Image classification data set "Data" (billlyzhaoyh/StillGood on GitHub). Class labels (10): apple, broccoli, butternut squash, carrot, egg, garlic, lemon, lime, onion, potato.

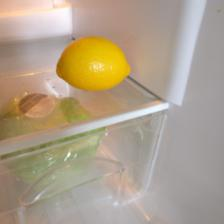
Label: lemon

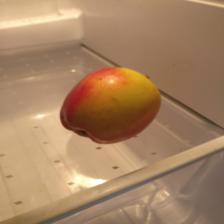
Label: apple

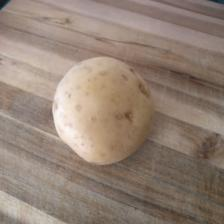
Label: potato

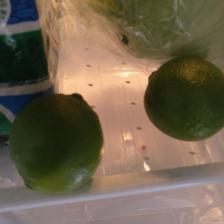
Label: lime

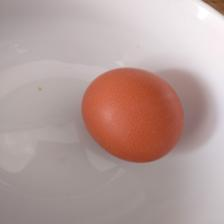
Label: egg

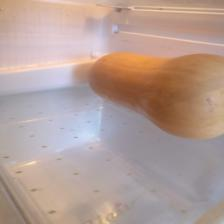
Label: butternut squash
